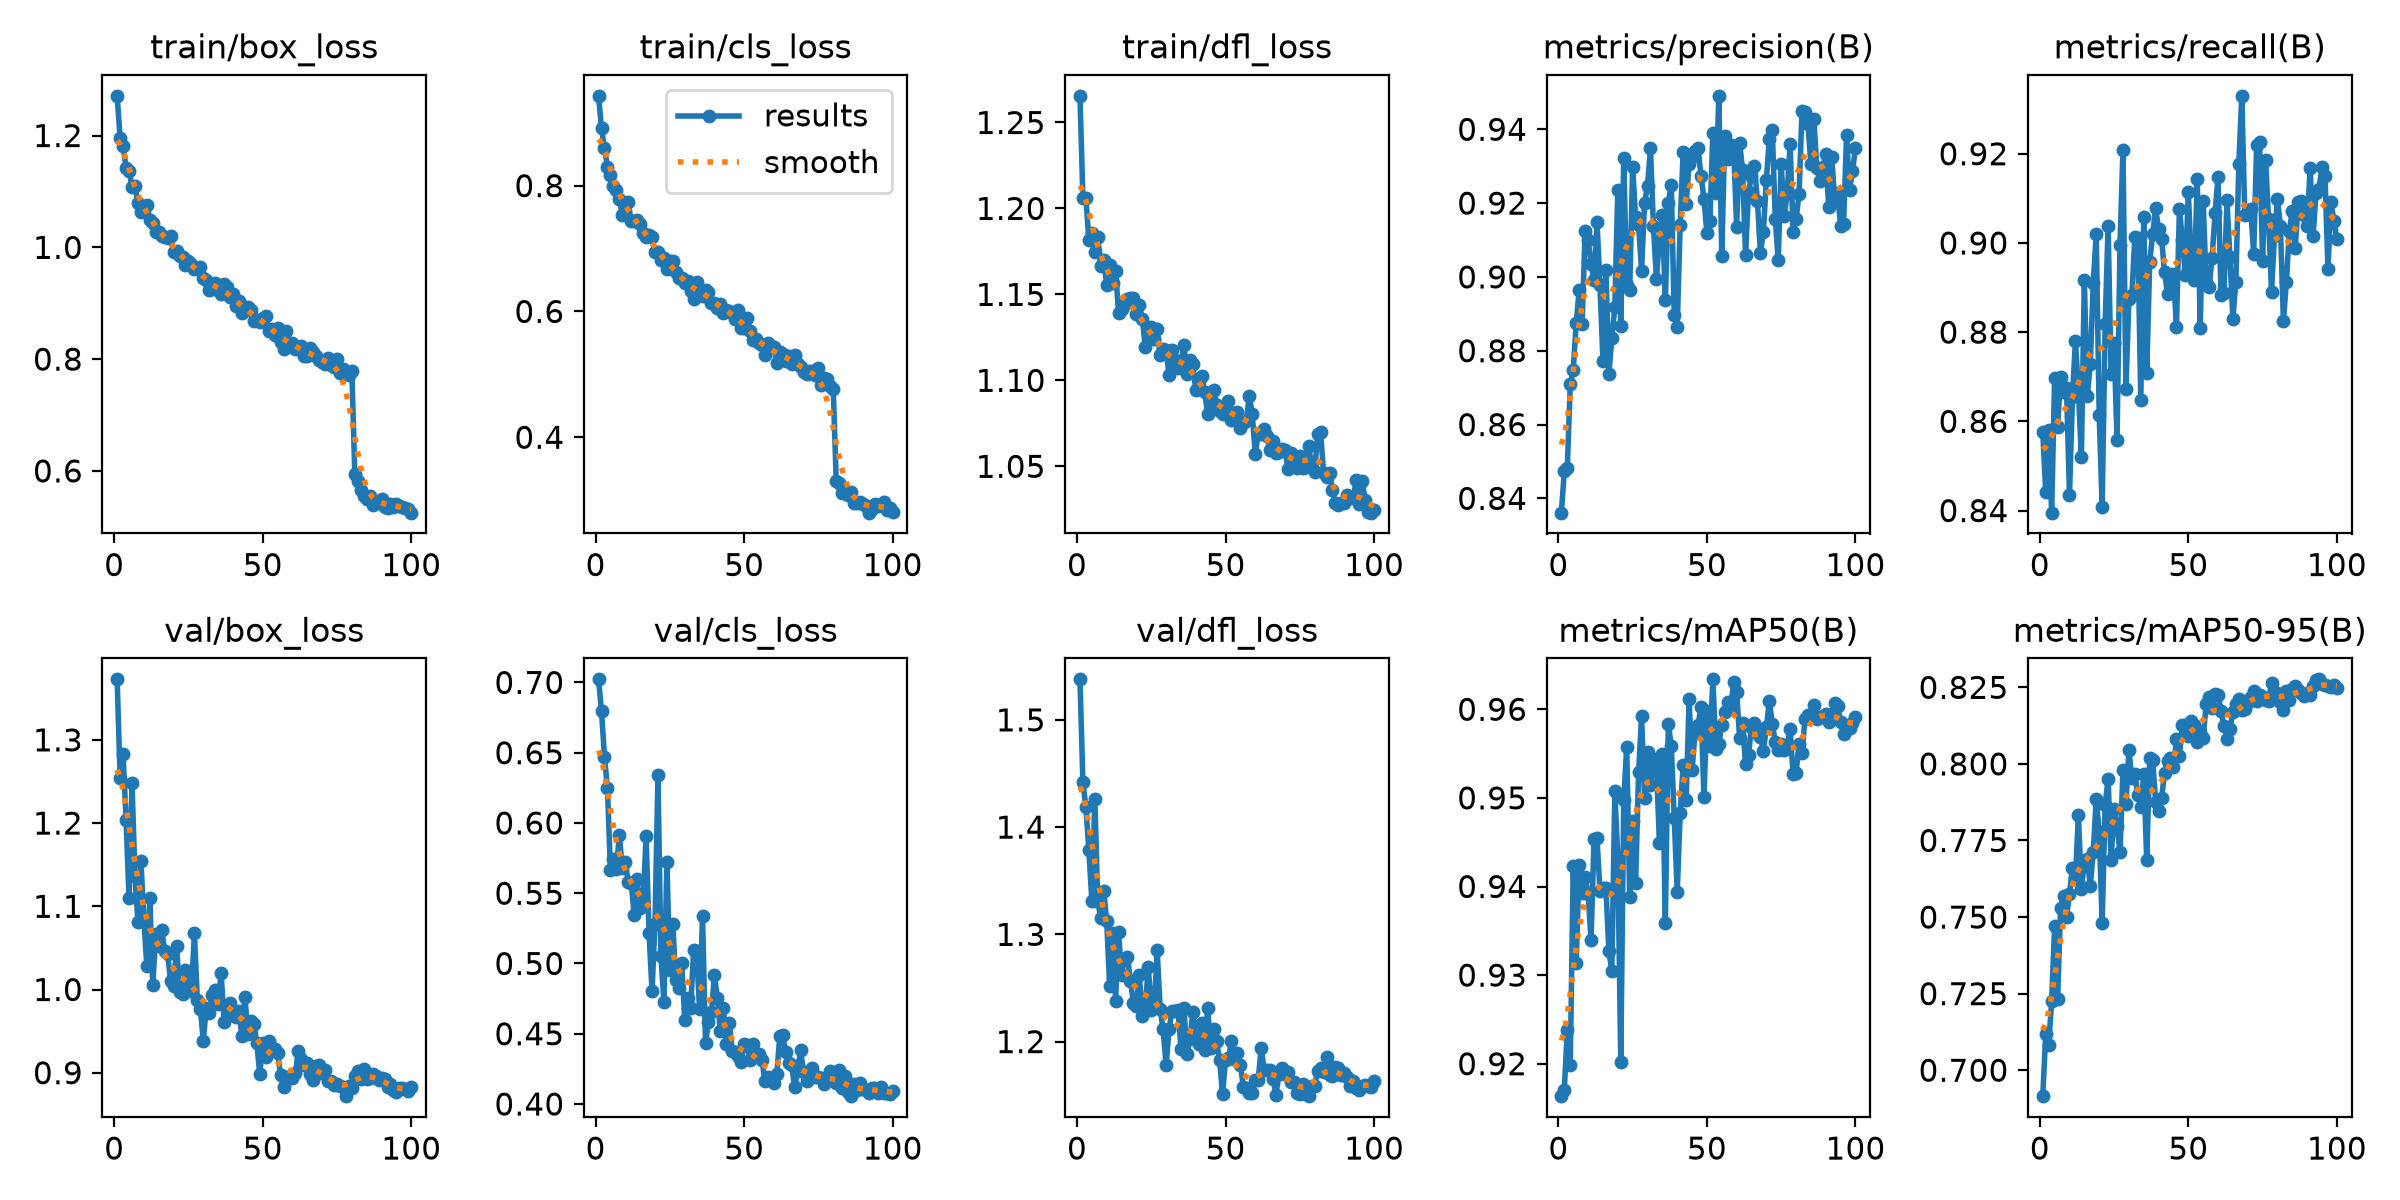

The table this chart was drawn from, first rows:
epoch, time, train/box_loss, train/cls_loss, train/dfl_loss, metrics/precision(B), metrics/recall(B), metrics/mAP50(B), metrics/mAP50-95(B), val/box_loss, val/cls_loss, val/dfl_loss, lr/pg0, lr/pg1, lr/pg2
1, 34.5, 1.271, 0.9428, 1.266, 0.8361, 0.8576, 0.9163, 0.6915, 1.373, 0.7022, 1.538, 0.001, 0.001, 0.001
2, 61.11, 1.196, 0.8909, 1.206, 0.8473, 0.8442, 0.9171, 0.7118, 1.254, 0.6794, 1.442, 0.0009998, 0.0009998, 0.0009998
3, 88.4, 1.181, 0.8593, 1.206, 0.8482, 0.858, 0.9238, 0.7084, 1.282, 0.6472, 1.419, 0.000999, 0.000999, 0.000999
4, 115.3, 1.143, 0.8294, 1.182, 0.8709, 0.8395, 0.9199, 0.7225, 1.204, 0.6246, 1.379, 0.0009978, 0.0009978, 0.0009978
5, 142.8, 1.137, 0.817, 1.186, 0.8748, 0.8698, 0.9424, 0.7472, 1.11, 0.5668, 1.331, 0.0009961, 0.0009961, 0.0009961
6, 169.8, 1.109, 0.7987, 1.175, 0.8874, 0.8588, 0.9314, 0.7232, 1.248, 0.5744, 1.427, 0.0009939, 0.0009939, 0.0009939
7, 197.3, 1.11, 0.7935, 1.184, 0.8964, 0.8699, 0.9424, 0.7529, 1.136, 0.5676, 1.331, 0.0009912, 0.0009912, 0.0009912
8, 224.6, 1.079, 0.7787, 1.166, 0.8873, 0.8665, 0.9393, 0.7569, 1.081, 0.5912, 1.315, 0.0009881, 0.0009881, 0.0009881
9, 252.7, 1.064, 0.7536, 1.17, 0.9125, 0.8675, 0.9411, 0.75, 1.155, 0.5676, 1.341, 0.0009844, 0.0009844, 0.0009844
10, 279.9, 1.069, 0.7723, 1.155, 0.9101, 0.8435, 0.9392, 0.7576, 1.083, 0.5722, 1.313, 0.0009803, 0.0009803, 0.0009803
11, 307.2, 1.076, 0.7732, 1.167, 0.9036, 0.8656, 0.934, 0.7659, 1.029, 0.5578, 1.252, 0.0009758, 0.0009758, 0.0009758
12, 334.6, 1.049, 0.7431, 1.157, 0.899, 0.8781, 0.9454, 0.7627, 1.109, 0.5574, 1.302, 0.0009707, 0.0009707, 0.0009707
13, 362.2, 1.044, 0.7443, 1.164, 0.9148, 0.8669, 0.9454, 0.7834, 1.006, 0.5344, 1.238, 0.0009652, 0.0009652, 0.0009652
14, 389.1, 1.027, 0.7455, 1.139, 0.8978, 0.8521, 0.9395, 0.7593, 1.067, 0.5598, 1.302, 0.0009593, 0.0009593, 0.0009593
15, 415.6, 1.027, 0.7391, 1.142, 0.8773, 0.8917, 0.9398, 0.7678, 1.052, 0.5393, 1.262, 0.0009529, 0.0009529, 0.0009529
16, 442.3, 1.021, 0.7242, 1.144, 0.902, 0.8657, 0.9399, 0.769, 1.071, 0.5437, 1.277, 0.000946, 0.000946, 0.000946
17, 469.4, 1.018, 0.7191, 1.147, 0.8737, 0.8729, 0.9327, 0.7603, 1.047, 0.5905, 1.279, 0.0009388, 0.0009388, 0.0009388
18, 496.4, 1.017, 0.7219, 1.148, 0.8834, 0.8911, 0.9305, 0.7711, 1.042, 0.5216, 1.257, 0.0009311, 0.0009311, 0.0009311
19, 523.9, 1.02, 0.7179, 1.148, 0.8919, 0.902, 0.9508, 0.7886, 1.01, 0.4804, 1.236, 0.0009229, 0.0009229, 0.0009229
20, 551.9, 0.9914, 0.6939, 1.138, 0.9235, 0.8615, 0.9432, 0.7778, 1.004, 0.5281, 1.233, 0.0009144, 0.0009144, 0.0009144
21, 579.7, 0.9937, 0.6951, 1.144, 0.8868, 0.8408, 0.9202, 0.7481, 1.053, 0.6341, 1.262, 0.0009055, 0.0009055, 0.0009055
22, 610.7, 0.9845, 0.6815, 1.136, 0.9321, 0.8819, 0.9497, 0.7866, 0.997, 0.5053, 1.223, 0.0008961, 0.0008961, 0.0008961
23, 638.4, 0.982, 0.6843, 1.119, 0.8977, 0.9038, 0.9557, 0.7952, 0.9945, 0.4724, 1.232, 0.0008864, 0.0008864, 0.0008864
24, 665.5, 0.9689, 0.6676, 1.128, 0.8966, 0.8707, 0.9388, 0.7687, 1.023, 0.5723, 1.27, 0.0008763, 0.0008763, 0.0008763
25, 693, 0.976, 0.6805, 1.131, 0.9297, 0.8776, 0.9473, 0.7853, 1, 0.4953, 1.23, 0.0008658, 0.0008658, 0.0008658
26, 720.1, 0.97, 0.6799, 1.124, 0.9161, 0.8559, 0.9404, 0.7796, 0.9985, 0.5282, 1.232, 0.000855, 0.000855, 0.000855
27, 749.1, 0.9617, 0.6626, 1.13, 0.9142, 0.8996, 0.9529, 0.7711, 1.067, 0.488, 1.285, 0.0008439, 0.0008439, 0.0008439
28, 777.8, 0.9625, 0.6534, 1.115, 0.9016, 0.9209, 0.9592, 0.7979, 0.9873, 0.4825, 1.23, 0.0008323, 0.0008323, 0.0008323
29, 804.5, 0.964, 0.6537, 1.118, 0.9201, 0.8673, 0.95, 0.787, 0.9766, 0.5007, 1.211, 0.0008205, 0.0008205, 0.0008205
30, 831.5, 0.9458, 0.6455, 1.118, 0.9246, 0.8874, 0.9551, 0.8044, 0.9387, 0.4595, 1.178, 0.0008084, 0.0008084, 0.0008084
31, 857.9, 0.941, 0.6486, 1.103, 0.9348, 0.8882, 0.9514, 0.7954, 0.9778, 0.4756, 1.212, 0.000796, 0.000796, 0.000796
32, 884.9, 0.9234, 0.6321, 1.118, 0.9137, 0.9014, 0.9544, 0.7966, 0.9715, 0.4682, 1.229, 0.0007832, 0.0007832, 0.0007832
33, 911.8, 0.926, 0.6203, 1.112, 0.8996, 0.9011, 0.9539, 0.7898, 0.993, 0.5094, 1.229, 0.0007702, 0.0007702, 0.0007702
34, 938.6, 0.9368, 0.647, 1.107, 0.9098, 0.8649, 0.945, 0.786, 0.9995, 0.5086, 1.23, 0.000757, 0.000757, 0.000757
35, 965.5, 0.9237, 0.6311, 1.11, 0.9167, 0.9058, 0.9549, 0.7967, 0.9829, 0.4673, 1.193, 0.0007435, 0.0007435, 0.0007435
36, 993.6, 0.9164, 0.625, 1.12, 0.8938, 0.8708, 0.9359, 0.7687, 1.02, 0.5336, 1.231, 0.0007297, 0.0007297, 0.0007297
37, 1020, 0.9337, 0.6348, 1.104, 0.9201, 0.8958, 0.9583, 0.802, 0.9606, 0.4434, 1.188, 0.0007158, 0.0007158, 0.0007158
38, 1048, 0.929, 0.6312, 1.112, 0.9249, 0.902, 0.9559, 0.8012, 0.9808, 0.4585, 1.203, 0.0007016, 0.0007016, 0.0007016
39, 1074, 0.9113, 0.6137, 1.109, 0.8896, 0.9077, 0.9477, 0.7877, 0.9834, 0.4653, 1.227, 0.0006872, 0.0006872, 0.0006872
40, 1100, 0.9157, 0.6128, 1.094, 0.8865, 0.9031, 0.9393, 0.7847, 0.9709, 0.4915, 1.206, 0.0006727, 0.0006727, 0.0006727
41, 1128, 0.8957, 0.6056, 1.1, 0.9141, 0.9009, 0.9483, 0.7888, 0.967, 0.4755, 1.198, 0.000658, 0.000658, 0.000658
42, 1155, 0.9042, 0.6113, 1.103, 0.934, 0.8935, 0.9537, 0.797, 0.974, 0.4516, 1.217, 0.0006431, 0.0006431, 0.0006431
43, 1182, 0.8834, 0.5976, 1.093, 0.9199, 0.8885, 0.9497, 0.801, 0.9441, 0.4686, 1.192, 0.0006281, 0.0006281, 0.0006281
44, 1210, 0.891, 0.6016, 1.08, 0.9305, 0.8926, 0.9611, 0.802, 0.9914, 0.4426, 1.231, 0.000613, 0.000613, 0.000613
45, 1236, 0.8934, 0.6009, 1.089, 0.9325, 0.8931, 0.9531, 0.7988, 0.947, 0.4575, 1.194, 0.0005978, 0.0005978, 0.0005978
46, 1262, 0.8885, 0.598, 1.095, 0.9342, 0.8812, 0.9574, 0.808, 0.9628, 0.4379, 1.212, 0.0005824, 0.0005824, 0.0005824
47, 1289, 0.8684, 0.5875, 1.085, 0.9349, 0.9077, 0.9582, 0.8026, 0.9586, 0.4367, 1.201, 0.000567, 0.000567, 0.000567
48, 1316, 0.8708, 0.6017, 1.082, 0.9274, 0.9007, 0.9603, 0.8126, 0.9362, 0.4344, 1.182, 0.0005516, 0.0005516, 0.0005516
49, 1342, 0.8663, 0.5738, 1.08, 0.9212, 0.8928, 0.9501, 0.8127, 0.8984, 0.4302, 1.151, 0.0005361, 0.0005361, 0.0005361
50, 1370, 0.8737, 0.5737, 1.083, 0.9119, 0.9114, 0.9598, 0.8091, 0.9362, 0.4427, 1.183, 0.0005205, 0.0005205, 0.0005205
51, 1398, 0.8774, 0.5894, 1.088, 0.9152, 0.8954, 0.9559, 0.814, 0.919, 0.4417, 1.184, 0.000505, 0.000505, 0.000505
52, 1425, 0.8505, 0.5695, 1.077, 0.9389, 0.8917, 0.9634, 0.8126, 0.9379, 0.4311, 1.2, 0.0004895, 0.0004895, 0.0004895
53, 1452, 0.8534, 0.554, 1.081, 0.9227, 0.9143, 0.9555, 0.8073, 0.9302, 0.443, 1.183, 0.0004739, 0.0004739, 0.0004739
54, 1479, 0.8425, 0.5565, 1.081, 0.9491, 0.881, 0.9561, 0.8103, 0.9288, 0.435, 1.189, 0.0004584, 0.0004584, 0.0004584
55, 1506, 0.8558, 0.5494, 1.072, 0.9055, 0.9093, 0.9582, 0.8086, 0.9243, 0.4356, 1.178, 0.000443, 0.000443, 0.000443
56, 1533, 0.8303, 0.5463, 1.075, 0.9381, 0.8912, 0.9597, 0.8195, 0.8971, 0.4314, 1.158, 0.0004276, 0.0004276, 0.0004276
57, 1560, 0.8178, 0.5308, 1.076, 0.932, 0.8901, 0.9608, 0.822, 0.8832, 0.4162, 1.157, 0.0004122, 0.0004122, 0.0004122
58, 1588, 0.8504, 0.5492, 1.091, 0.9358, 0.8967, 0.9601, 0.8182, 0.8943, 0.4194, 1.152, 0.000397, 0.000397, 0.000397
59, 1615, 0.8268, 0.5453, 1.081, 0.9347, 0.9067, 0.9631, 0.8228, 0.8944, 0.4178, 1.152, 0.0003819, 0.0003819, 0.0003819
60, 1641, 0.8295, 0.5432, 1.057, 0.9136, 0.9149, 0.962, 0.8226, 0.8935, 0.4149, 1.164, 0.0003669, 0.0003669, 0.0003669
... 40 more rows
